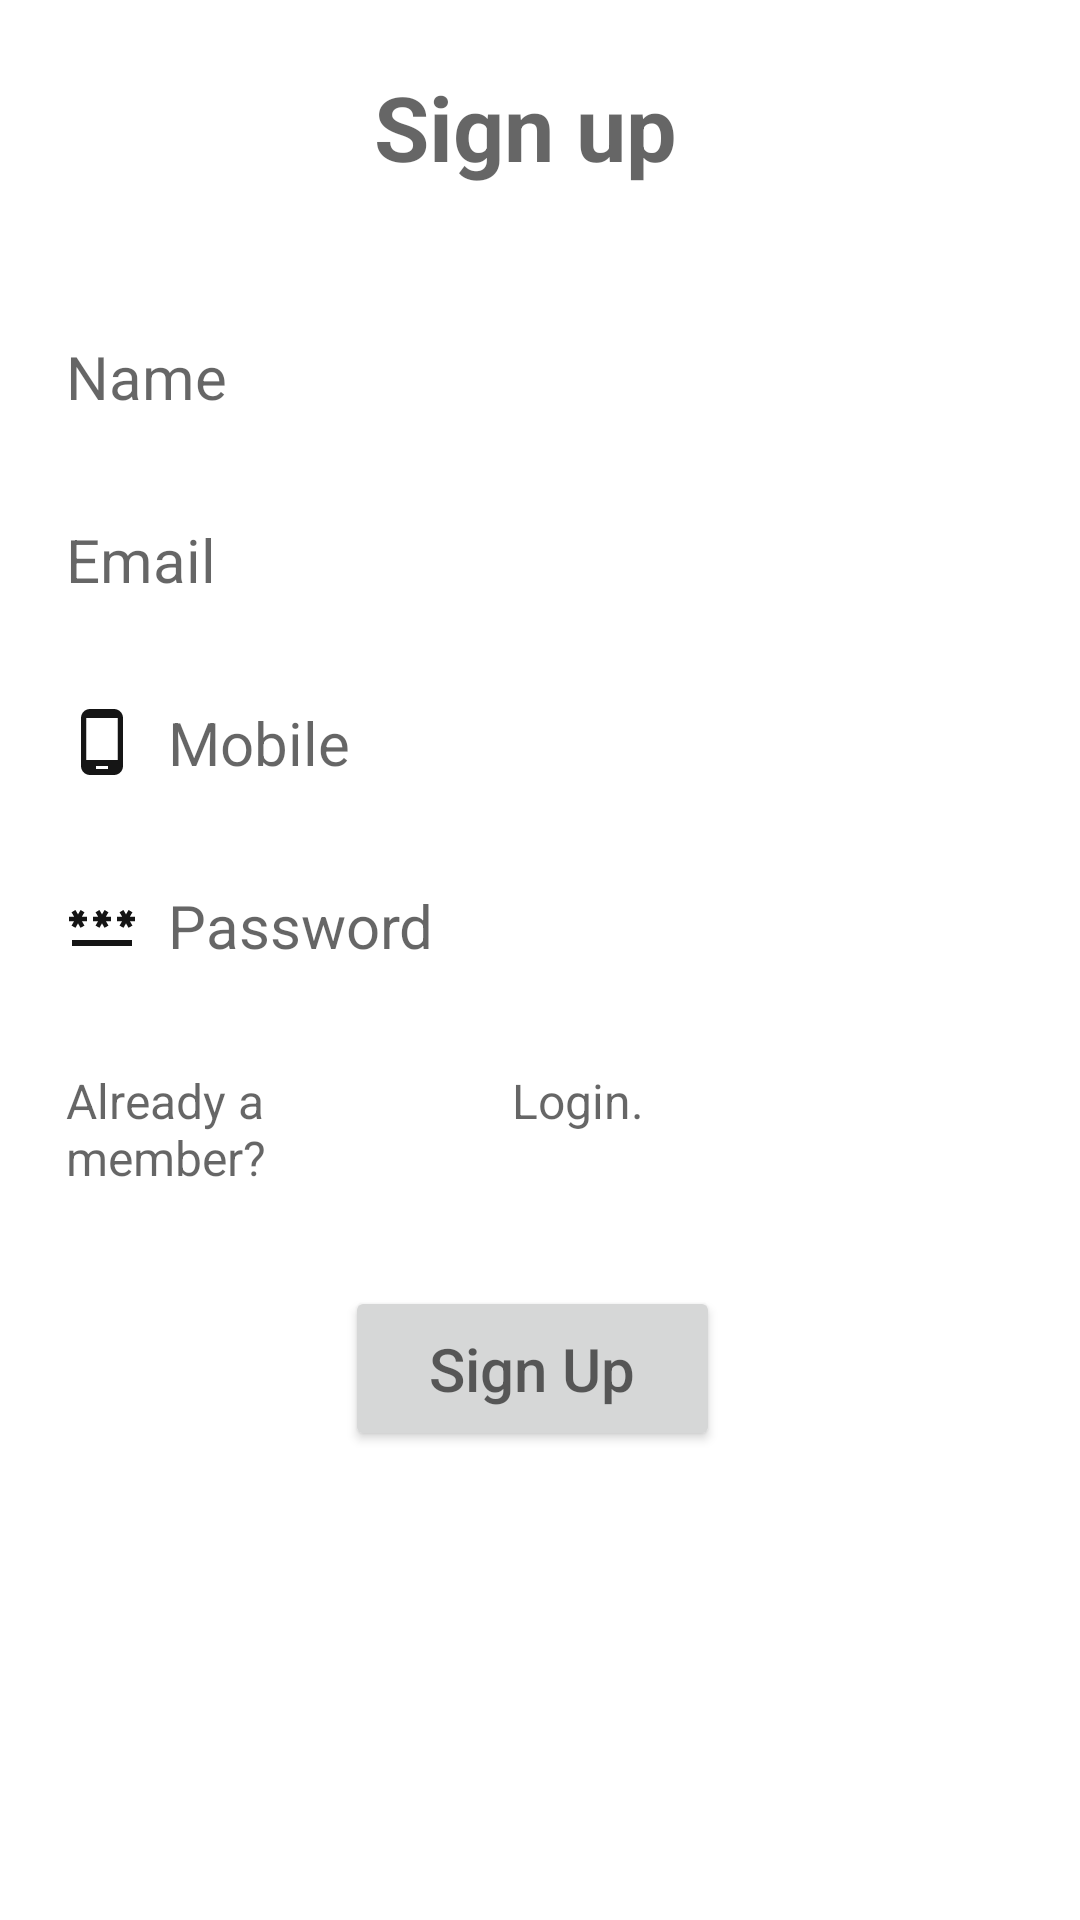

Android layout source for this screen:
<!-- AndroidManifest.xml: application theme Theme.MfDgWorld -->
<!-- res/layout/sign_up.xml -->
<?xml version="1.0" encoding="utf-8"?>
<LinearLayout xmlns:android="http://schemas.android.com/apk/res/android"
    android:orientation="vertical"
    android:weightSum="5"
    android:layout_width="match_parent"
    android:layout_height="match_parent"
    android:padding="10dp">



    <LinearLayout
        android:layout_width="match_parent"
        android:layout_height="80dp"
        android:layout_marginRight="10dp"
        android:orientation="horizontal">

        <TextView
            android:id="@+id/sign_up"
            android:layout_width="match_parent"
            android:layout_height="match_parent"
            android:layout_centerHorizontal="true"
            android:layout_centerVertical="true"
            android:layout_centerInParent="true"
            android:padding="12sp"
            android:textStyle="bold"
            android:textAlignment="center"
            android:background="@color/white"
            android:hint="Sign up"
            android:textColor="@color/black"
            android:textSize="30sp">

        </TextView>

    </LinearLayout>


    <LinearLayout
        android:layout_width="match_parent"
        android:layout_height="wrap_content"
        android:layout_marginTop="10dp"
        android:layout_marginRight="10dp"
        android:orientation="vertical">

        <EditText
            android:id="@+id/name"
            android:layout_width="match_parent"
            android:layout_height="wrap_content"
            android:layout_centerHorizontal="true"
            android:layout_centerVertical="true"
            android:layout_centerInParent="true"
            android:padding="12sp"
            android:inputType="textEmailAddress"
            android:drawableLeft="@drawable/ic_baseline_user_single_person"
            android:drawablePadding="10dp"
            android:background="@color/white"
            android:hint="Name"
            android:textColor="@color/black"
            android:textSize="20dp">

        </EditText>
    </LinearLayout>



    <LinearLayout
        android:layout_width="match_parent"
        android:layout_height="wrap_content"
        android:layout_marginTop="10dp"
        android:layout_marginRight="10dp"
        android:orientation="vertical">

        <EditText
            android:id="@+id/email"
            android:layout_width="match_parent"
            android:layout_height="wrap_content"
            android:layout_centerHorizontal="true"
            android:layout_centerVertical="true"
            android:layout_centerInParent="true"
            android:padding="12sp"
            android:inputType="textEmailAddress"
            android:drawableLeft="@drawable/ic_baseline_email_black"
            android:drawablePadding="10dp"
            android:background="@color/white"
            android:hint="Email"
            android:textColor="@color/black"
            android:textSize="20dp">

        </EditText>
    </LinearLayout>

    <LinearLayout
        android:layout_width="match_parent"
        android:layout_height="wrap_content"
        android:layout_marginTop="10dp"
        android:layout_marginRight="10dp"
        android:orientation="vertical">

        <EditText
            android:id="@+id/mobile"
            android:layout_width="match_parent"
            android:layout_height="wrap_content"
            android:layout_centerHorizontal="true"
            android:layout_centerVertical="true"
            android:layout_centerInParent="true"
            android:padding="12sp"
            android:inputType="textEmailAddress"
            android:drawableLeft="@drawable/ic_baseline_mobile"
            android:drawablePadding="10dp"
            android:background="@color/white"
            android:hint="Mobile"
            android:textColor="@color/black"
            android:textSize="20dp">

        </EditText>
    </LinearLayout>

    <LinearLayout
        android:layout_width="match_parent"
        android:layout_height="wrap_content"
        android:layout_marginTop="10dp"
        android:layout_marginRight="10dp"
        android:orientation="vertical">

        <EditText
            android:id="@+id/password"
            android:layout_width="match_parent"
            android:layout_height="wrap_content"
            android:layout_centerHorizontal="true"
            android:layout_centerVertical="true"
            android:layout_centerInParent="true"
            android:drawableLeft="@drawable/ic_baseline_password_black"
            android:drawablePadding="10dp"
            android:padding="12sp"
            android:inputType="text"
            android:background="@color/white"
            android:hint="Password"
            android:textColor="@color/black"
            android:textSize="20dp">

        </EditText>
    </LinearLayout>


    <LinearLayout
        android:layout_width="match_parent"
        android:layout_height="wrap_content"
        android:layout_marginTop="10dp"
        android:layout_marginRight="10dp"
        android:weightSum="2"
        android:orientation="horizontal">

        <TextView
            android:id="@+id/question"
            android:layout_width="match_parent"
            android:layout_height="wrap_content"
            android:layout_centerHorizontal="true"
            android:layout_centerVertical="true"
            android:layout_centerInParent="true"
            android:padding="12sp"
            android:layout_weight="1.10"
            android:background="@color/white"
            android:hint="Already a member?"
            android:textColor="@color/black"
            android:textSize="16dp">

        </TextView>

        <TextView
            android:id="@+id/login"
            android:layout_width="match_parent"
            android:layout_height="wrap_content"
            android:layout_centerInParent="true"
            android:layout_centerHorizontal="true"
            android:layout_centerVertical="true"
            android:layout_weight="1"
            android:background="@color/white"
            android:hint="Login."
            android:inputType="text"
            android:padding="12sp"
            android:textColor="@color/black"
            android:textSize="16dp">

        </TextView>

    </LinearLayout>


    <LinearLayout
        android:layout_width="130dp"
        android:layout_height="65dp"
        android:layout_marginTop="10dp"
        android:layout_gravity="center_horizontal"
        android:orientation="horizontal">

        <Button
            android:id="@+id/sign_up_btn"
            android:layout_width="match_parent"
            android:layout_height="match_parent"
            android:layout_centerInParent="true"
            android:layout_centerVertical="true"
            android:layout_marginTop="10dp"
            android:layout_marginRight="5sp"
            android:hint="Sign Up"
            android:textAlignment="center"
            android:textColor="@color/black"
            android:textSize="20sp" />
    </LinearLayout>

</LinearLayout>
<!-- resources referenced by this layout -->
<resources>
  <color name="black">#000000</color>
  <color name="white">#FFFFFFFF</color>
  <!-- drawable ic_baseline_mobile (drawable) -->
  <vector android:height="24dp" android:tint="#151515"
      android:viewportHeight="24" android:viewportWidth="24"
      android:width="24dp" xmlns:android="http://schemas.android.com/apk/res/android">
      <path android:fillColor="@android:color/white" android:pathData="M16,1L8,1C6.34,1 5,2.34 5,4v16c0,1.66 1.34,3 3,3h8c1.66,0 3,-1.34 3,-3L19,4c0,-1.66 -1.34,-3 -3,-3zM14,21h-4v-1h4v1zM17.25,18L6.75,18L6.75,4h10.5v14z"/>
  </vector>
  <!-- drawable ic_baseline_password_black (drawable) -->
  <vector android:height="24dp" android:tint="#151515"
      android:viewportHeight="24" android:viewportWidth="24"
      android:width="24dp" xmlns:android="http://schemas.android.com/apk/res/android">
      <path android:fillColor="@android:color/white" android:pathData="M2,17h20v2H2V17zM3.15,12.95L4,11.47l0.85,1.48l1.3,-0.75L5.3,10.72H7v-1.5H5.3l0.85,-1.47L4.85,7L4,8.47L3.15,7l-1.3,0.75L2.7,9.22H1v1.5h1.7L1.85,12.2L3.15,12.95zM9.85,12.2l1.3,0.75L12,11.47l0.85,1.48l1.3,-0.75l-0.85,-1.48H15v-1.5h-1.7l0.85,-1.47L12.85,7L12,8.47L11.15,7l-1.3,0.75l0.85,1.47H9v1.5h1.7L9.85,12.2zM23,9.22h-1.7l0.85,-1.47L20.85,7L20,8.47L19.15,7l-1.3,0.75l0.85,1.47H17v1.5h1.7l-0.85,1.48l1.3,0.75L20,11.47l0.85,1.48l1.3,-0.75l-0.85,-1.48H23V9.22z"/>
  </vector>
  <style name="Theme.MfDgWorld" parent="Theme.MaterialComponents.DayNight.DarkActionBar">
          
          <item name="colorPrimary">@color/purple_500</item>
          <item name="colorPrimaryVariant">@color/purple_500</item>
          <item name="colorOnPrimary">@color/white</item>
          
          <item name="colorSecondary">@color/teal_200</item>
          <item name="colorSecondaryVariant">@color/teal_700</item>
          <item name="colorOnSecondary">@color/black</item>
          
          <item name="android:statusBarColor">?attr/colorPrimaryVariant</item>
          
      </style>
  <color name="purple_500">#8BC34A</color>
  <color name="teal_200">#FF03DAC5</color>
  <color name="teal_700">#FF018786</color>
</resources>
